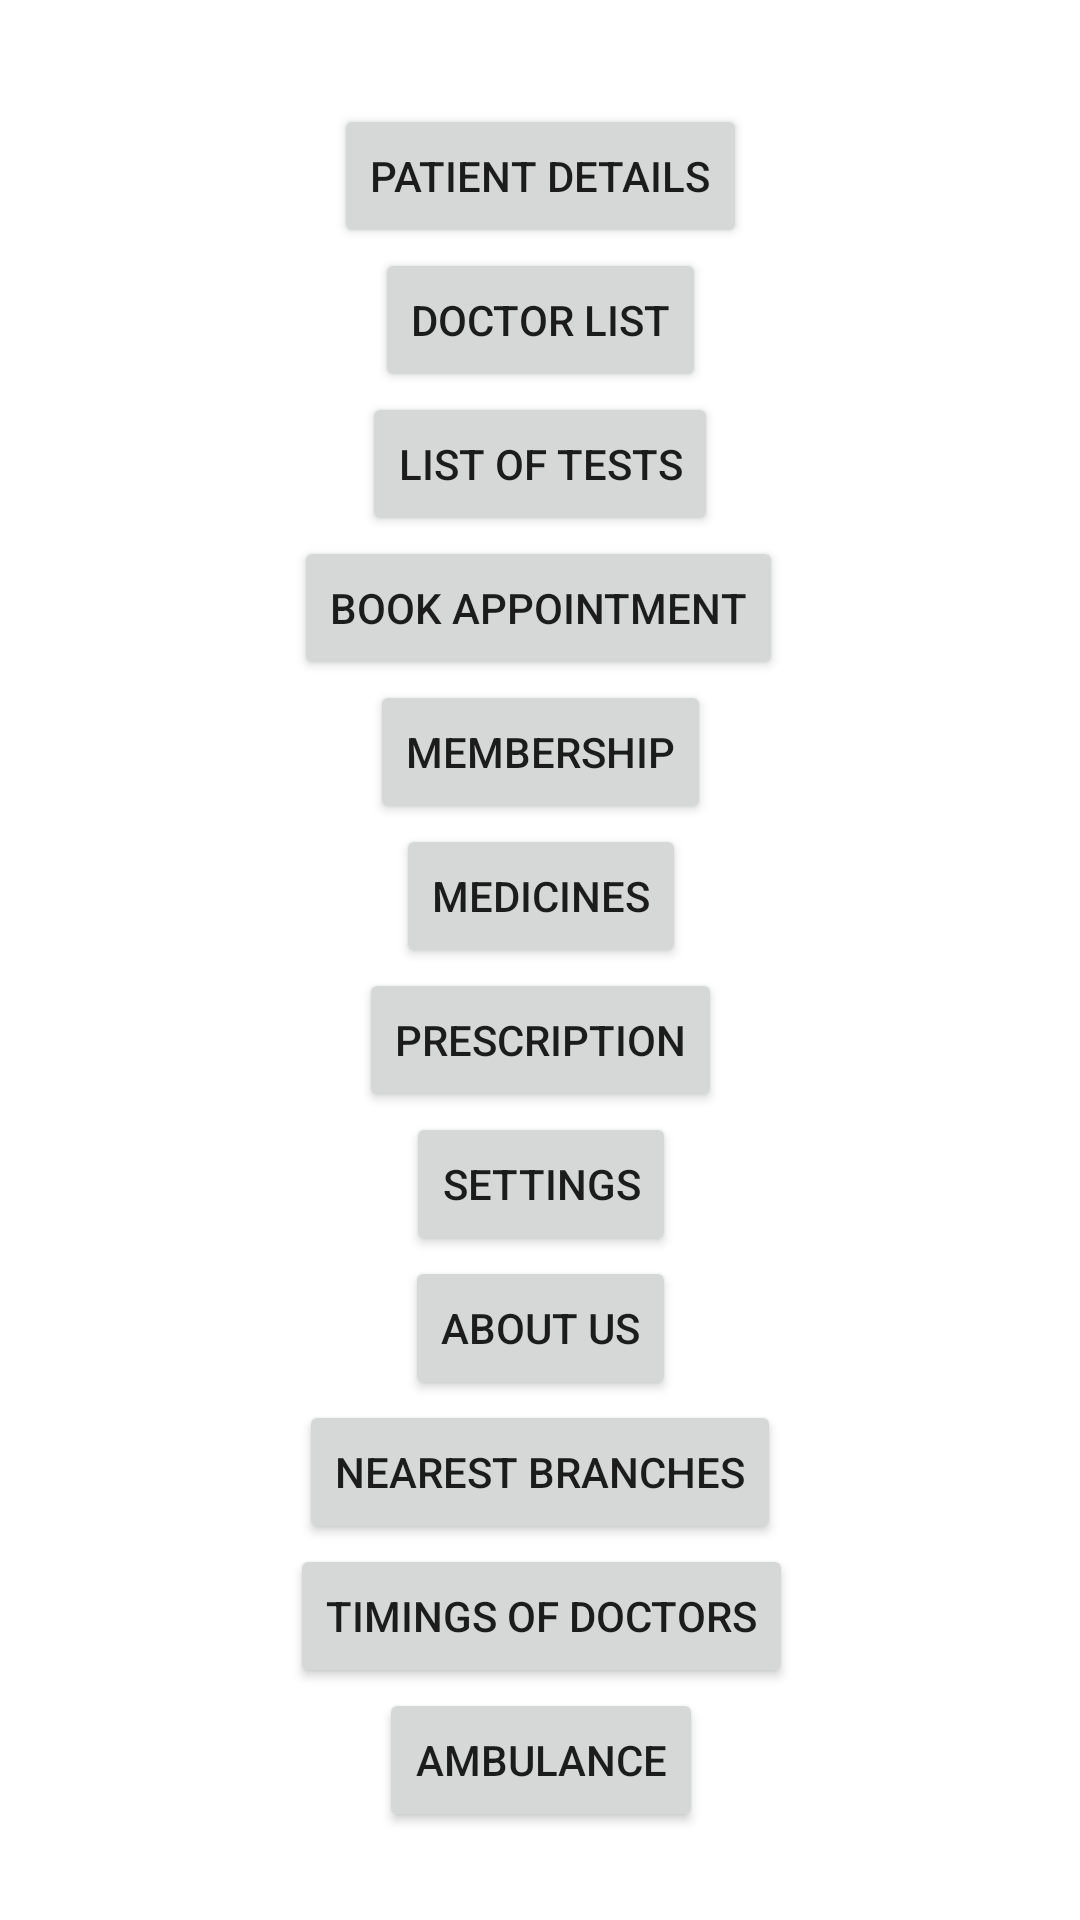

Layout XML and referenced resources for this Android screen:
<!-- AndroidManifest.xml: application theme Theme.MedicalManagementSystem -->
<!-- res/layout/activity_home.xml -->
<?xml version="1.0" encoding="utf-8"?>
<androidx.constraintlayout.widget.ConstraintLayout xmlns:android="http://schemas.android.com/apk/res/android"
    xmlns:app="http://schemas.android.com/apk/res-auto"
    xmlns:tools="http://schemas.android.com/tools"
    android:layout_width="match_parent"
    android:background="@drawable/img_1"
    android:layout_height="match_parent"
    tools:context=".HomeActivity">

    <Button
        android:id="@+id/button3"
        android:layout_width="wrap_content"
        android:layout_height="wrap_content"
        android:layout_marginTop="5dp"
        android:text="Patient Details"
        app:layout_constraintBottom_toTopOf="@+id/button4"
        app:layout_constraintEnd_toEndOf="parent"
        app:layout_constraintStart_toStartOf="parent"
        app:layout_constraintTop_toTopOf="parent"
        app:layout_constraintVertical_chainStyle="packed" />

    <Button
        android:id="@+id/button15"
        android:layout_width="wrap_content"
        android:layout_height="wrap_content"
        android:text="TIMINGS OF DOCTORS"
        app:layout_constraintBottom_toTopOf="@+id/button16"
        app:layout_constraintEnd_toEndOf="parent"
        app:layout_constraintHorizontal_bias="0.502"
        app:layout_constraintStart_toStartOf="parent"
        app:layout_constraintTop_toBottomOf="@+id/button14" />

    <Button
        android:id="@+id/button16"
        android:layout_width="wrap_content"
        android:layout_height="wrap_content"
        android:text="AMBULANCE"
        app:layout_constraintBottom_toBottomOf="parent"
        app:layout_constraintEnd_toEndOf="parent"
        app:layout_constraintHorizontal_bias="0.501"
        app:layout_constraintStart_toStartOf="parent"
        app:layout_constraintTop_toBottomOf="@+id/button15" />

    <Button
        android:id="@+id/button13"
        android:layout_width="wrap_content"
        android:layout_height="wrap_content"
        android:text="ABOUT US"
        app:layout_constraintBottom_toTopOf="@+id/button14"
        app:layout_constraintEnd_toEndOf="parent"
        app:layout_constraintStart_toStartOf="parent"
        app:layout_constraintTop_toBottomOf="@+id/button11" />

    <Button
        android:id="@+id/button10"
        android:layout_width="wrap_content"
        android:layout_height="wrap_content"
        android:text="PRESCRIPTION"
        app:layout_constraintBottom_toTopOf="@+id/button11"
        app:layout_constraintEnd_toEndOf="parent"
        app:layout_constraintHorizontal_bias="0.501"
        app:layout_constraintStart_toStartOf="parent"
        app:layout_constraintTop_toBottomOf="@+id/button9" />

    <Button
        android:id="@+id/button8"
        android:layout_width="wrap_content"
        android:layout_height="wrap_content"
        android:text="MEMBERSHIP"
        app:layout_constraintBottom_toTopOf="@+id/button9"
        app:layout_constraintEnd_toEndOf="parent"
        app:layout_constraintHorizontal_bias="0.501"
        app:layout_constraintStart_toStartOf="parent"
        app:layout_constraintTop_toBottomOf="@+id/button7" />

    <Button
        android:id="@+id/button5"
        android:layout_width="wrap_content"
        android:layout_height="wrap_content"
        android:text="LIST OF TESTS"
        app:layout_constraintBottom_toTopOf="@+id/button7"
        app:layout_constraintEnd_toEndOf="parent"
        app:layout_constraintStart_toStartOf="parent"
        app:layout_constraintTop_toBottomOf="@+id/button4" />

    <Button
        android:id="@+id/button11"
        android:layout_width="wrap_content"
        android:layout_height="wrap_content"
        android:text="SETTINGS"
        app:layout_constraintBottom_toTopOf="@+id/button13"
        app:layout_constraintEnd_toEndOf="parent"
        app:layout_constraintHorizontal_bias="0.501"
        app:layout_constraintStart_toStartOf="parent"
        app:layout_constraintTop_toBottomOf="@+id/button10" />

    <Button
        android:id="@+id/button14"
        android:layout_width="wrap_content"
        android:layout_height="wrap_content"
        android:text="NEAREST BRANCHES"
        app:layout_constraintBottom_toTopOf="@+id/button15"
        app:layout_constraintEnd_toEndOf="parent"
        app:layout_constraintStart_toStartOf="parent"
        app:layout_constraintTop_toBottomOf="@+id/button13" />

    <Button
        android:id="@+id/button9"
        android:layout_width="wrap_content"
        android:layout_height="wrap_content"
        android:text="MEDICINES"
        app:layout_constraintBottom_toTopOf="@+id/button10"
        app:layout_constraintEnd_toEndOf="parent"
        app:layout_constraintHorizontal_bias="0.501"
        app:layout_constraintStart_toStartOf="parent"
        app:layout_constraintTop_toBottomOf="@+id/button8" />

    <Button
        android:id="@+id/button7"
        android:layout_width="wrap_content"
        android:layout_height="wrap_content"
        android:text="BOOK APPOINTMENT"
        app:layout_constraintBottom_toTopOf="@+id/button8"
        app:layout_constraintEnd_toEndOf="parent"
        app:layout_constraintHorizontal_bias="0.497"
        app:layout_constraintStart_toStartOf="parent"
        app:layout_constraintTop_toBottomOf="@+id/button5" />

    <Button
        android:id="@+id/button4"
        android:layout_width="wrap_content"
        android:layout_height="wrap_content"
        android:text="Doctor LIST"
        app:layout_constraintBottom_toTopOf="@+id/button5"
        app:layout_constraintEnd_toEndOf="parent"
        app:layout_constraintStart_toStartOf="parent"
        app:layout_constraintTop_toBottomOf="@+id/button3" />

</androidx.constraintlayout.widget.ConstraintLayout>
<!-- resources referenced by this layout -->
<resources>
  <style name="Theme.MedicalManagementSystem" parent="Theme.MaterialComponents.DayNight.DarkActionBar">
          
          <item name="colorPrimary">@color/purple_500</item>
          <item name="colorPrimaryVariant">@color/purple_700</item>
          <item name="colorOnPrimary">@color/white</item>
          
          <item name="colorSecondary">@color/teal_200</item>
          <item name="colorSecondaryVariant">@color/teal_700</item>
          <item name="colorOnSecondary">@color/black</item>
          
          <item name="android:statusBarColor">?attr/colorPrimaryVariant</item>
          
      </style>
  <!-- not gathered from this repository: default colours our renderer supplied (Android Studio template values) -->
  <color name="purple_500">#FF6200EE</color>
  <color name="purple_700">#FF3700B3</color>
  <color name="teal_200">#FF03DAC5</color>
  <color name="teal_700">#FF018786</color>
  <color name="black">#FF000000</color>
  <color name="white">#FFFFFFFF</color>
</resources>
